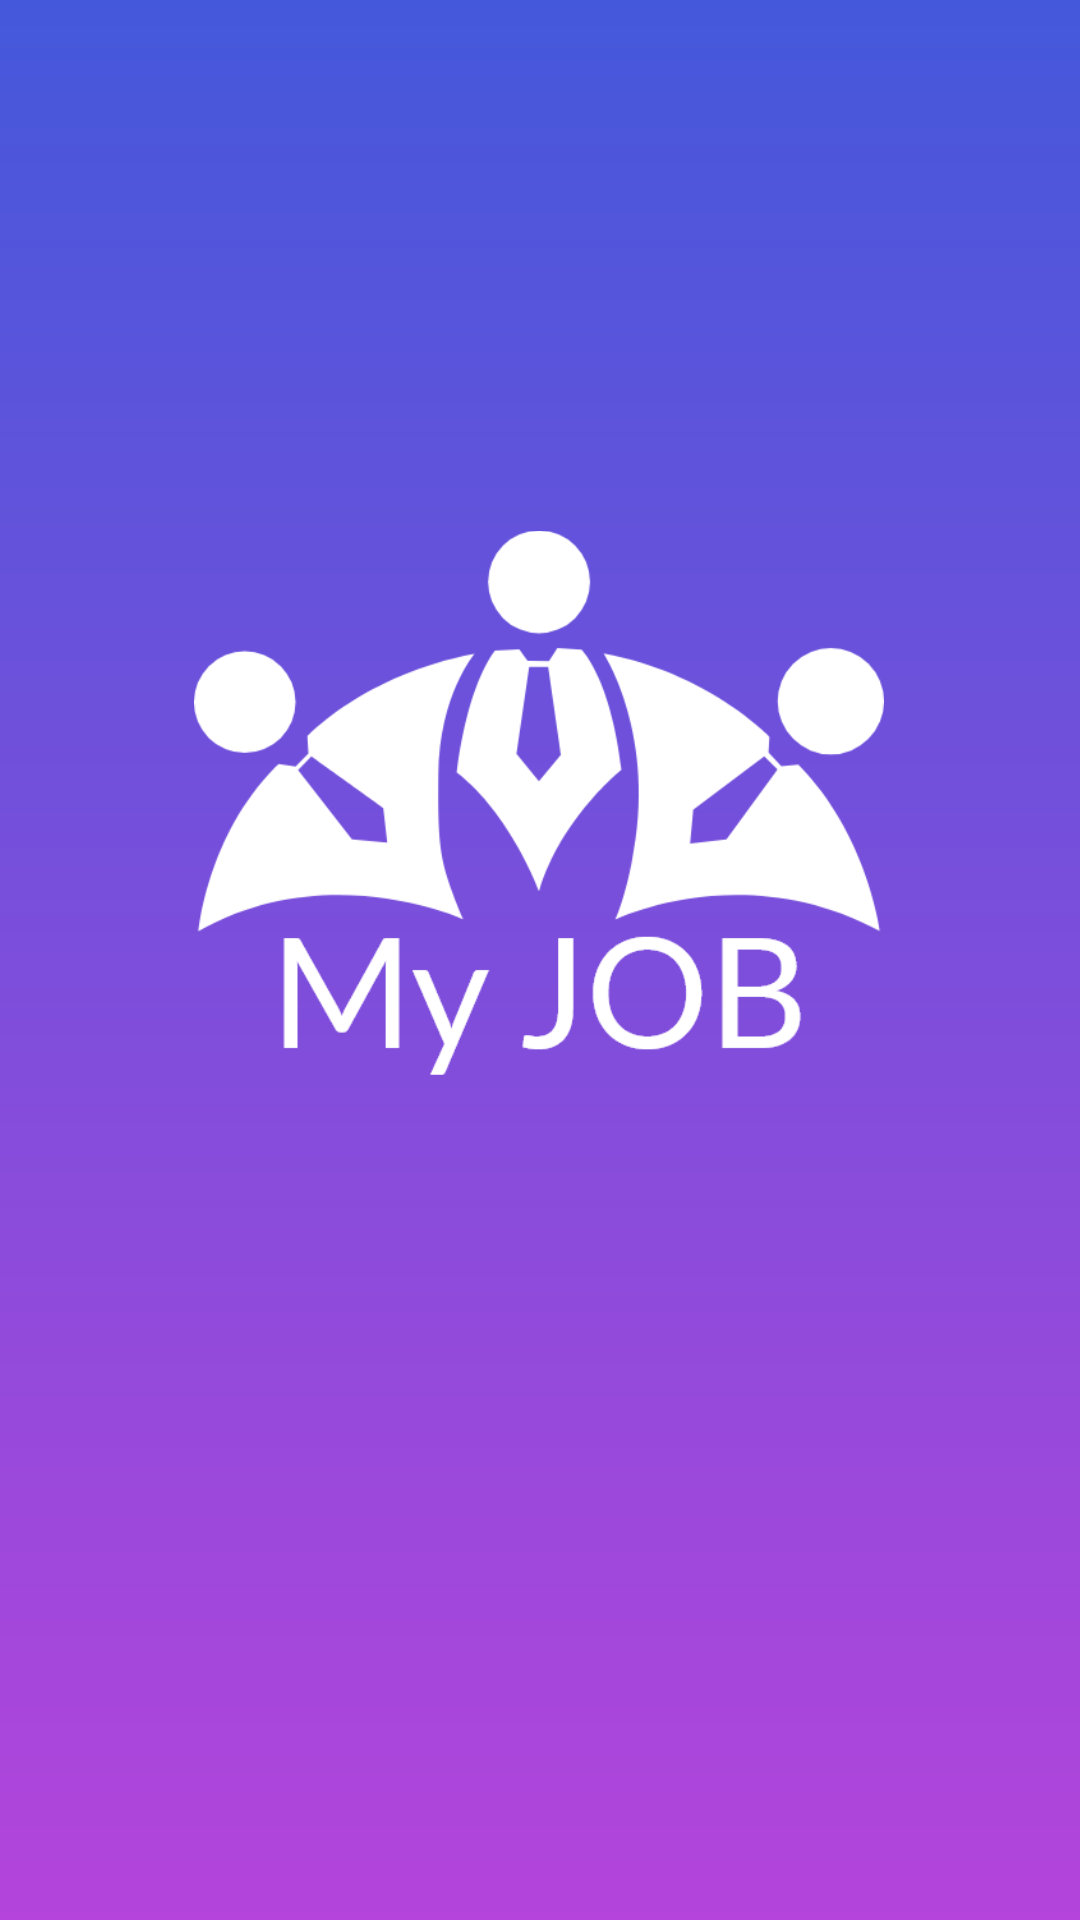

Reconstruct the res/layout file that produces this screen, plus the resources it refers to.
<!-- AndroidManifest.xml: application theme Theme.Myjob -->
<!-- res/layout/activity_splash.xml -->
<?xml version="1.0" encoding="utf-8"?>
<androidx.constraintlayout.widget.ConstraintLayout xmlns:android="http://schemas.android.com/apk/res/android"
    xmlns:app="http://schemas.android.com/apk/res-auto"
    xmlns:tools="http://schemas.android.com/tools"
    android:layout_width="match_parent"
    android:layout_height="match_parent"
    android:background="@drawable/bg_color"
    tools:context=".SplashActivity">

    <ImageView
        android:id="@+id/imageView"
        android:layout_width="230dp"
        android:layout_height="249dp"
        app:layout_constraintBottom_toBottomOf="parent"
        app:layout_constraintEnd_toEndOf="parent"
        app:layout_constraintHorizontal_bias="0.497"
        app:layout_constraintStart_toStartOf="parent"
        app:layout_constraintTop_toTopOf="parent"
        app:layout_constraintVertical_bias="0.369"
        android:contentDescription="@string/app_name"
        app:srcCompat="@drawable/logo_white" />
</androidx.constraintlayout.widget.ConstraintLayout>
<!-- resources referenced by this layout -->
<resources>
  <!-- drawable bg_color (drawable-v24) -->
  <?xml version="1.0" encoding="utf-8"?>
  <shape xmlns:android="http://schemas.android.com/apk/res/android"
      android:shape="rectangle">
      <gradient
          android:angle="90"
          android:startColor="@color/bg_login_end"
          android:endColor="@color/bg_login_start"
          android:type="linear"/>
  </shape>
  <!-- drawable logo_white: png bitmap (drawable-v24, 31287 bytes) -->
  <string name="app_name">Myjob</string>
  <style name="Theme.Myjob" parent="Theme.MaterialComponents.DayNight.NoActionBar">
          
          <item name="colorPrimary">@color/purple_500</item>
          <item name="colorPrimaryVariant">@color/purple_700</item>
          <item name="colorOnPrimary">@color/white</item>
          
          <item name="colorSecondary">@color/teal_200</item>
          <item name="colorSecondaryVariant">@color/teal_700</item>
          <item name="colorOnSecondary">@color/black</item>
          
          <item name="android:statusBarColor" tools:targetApi="l">?attr/colorPrimaryVariant</item>
          
      </style>
  <color name="bg_login_end">#B444DB</color>
  <color name="bg_login_start">#4458DB</color>
  <color name="purple_500">#FF6200EE</color>
  <color name="purple_700">#FF3700B3</color>
  <color name="white">#FFFFFFFF</color>
  <color name="teal_200">#FF03DAC5</color>
  <color name="teal_700">#FF018786</color>
  <color name="black">#FF000000</color>
</resources>
